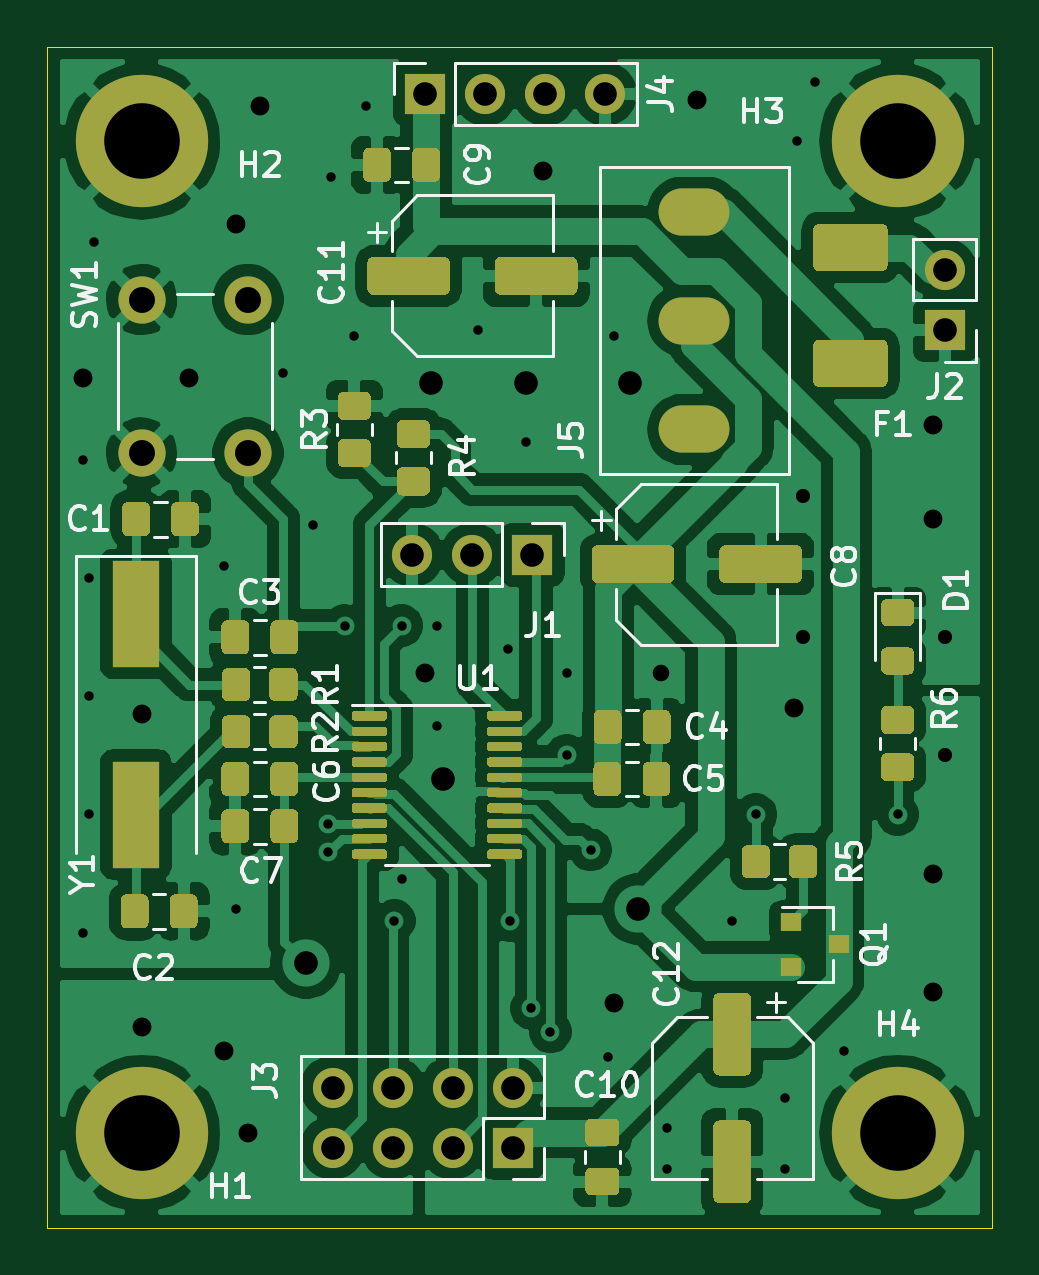
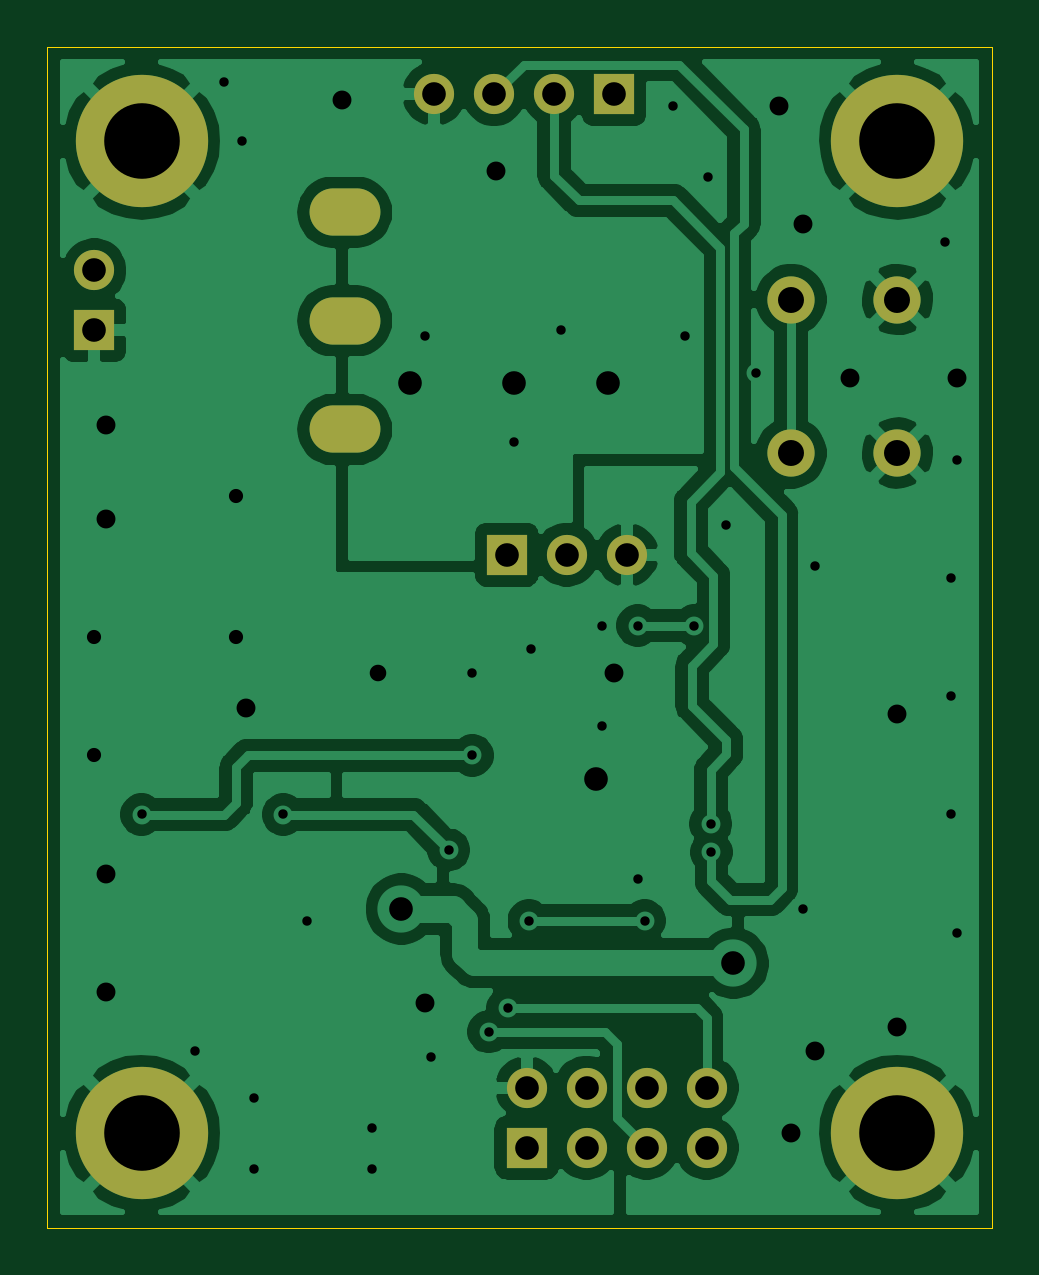
Circuit board: 9 layer files. Board 40.0 x 50.0 mm.
- bottom_copper: stm32_slave_bat-B_Cu.gbr (78816 bytes)
- bottom_mask: stm32_slave_bat-B_Mask.gbr (1460 bytes)
- bottom_silk: stm32_slave_bat-B_SilkS.gbr (551 bytes)
- outline: stm32_slave_bat-Edge_Cuts.gbr (794 bytes)
- top_copper: stm32_slave_bat-F_Cu.gbr (149572 bytes)
- top_mask: stm32_slave_bat-F_Mask.gbr (22476 bytes)
- top_silk: stm32_slave_bat-F_SilkS.gbr (27119 bytes)
- drill: stm32_slave_bat-NPTH.drl (324 bytes)
- drill: stm32_slave_bat-PTH.drl (2058 bytes)

=== bottom_copper: stm32_slave_bat-B_Cu.gbr (78816 bytes, source omitted) ===
=== bottom_mask: stm32_slave_bat-B_Mask.gbr ===
G04 #@! TF.GenerationSoftware,KiCad,Pcbnew,5.1.9-73d0e3b20d~88~ubuntu18.04.1*
G04 #@! TF.CreationDate,2021-01-31T19:09:56+01:00*
G04 #@! TF.ProjectId,stm32_slave_bat,73746d33-325f-4736-9c61-76655f626174,rev?*
G04 #@! TF.SameCoordinates,Original*
G04 #@! TF.FileFunction,Soldermask,Bot*
G04 #@! TF.FilePolarity,Negative*
%FSLAX46Y46*%
G04 Gerber Fmt 4.6, Leading zero omitted, Abs format (unit mm)*
G04 Created by KiCad (PCBNEW 5.1.9-73d0e3b20d~88~ubuntu18.04.1) date 2021-01-31 19:09:56*
%MOMM*%
%LPD*%
G01*
G04 APERTURE LIST*
%ADD10C,2.000000*%
%ADD11R,1.700000X1.700000*%
%ADD12O,1.700000X1.700000*%
%ADD13O,3.000000X2.000000*%
%ADD14C,5.600000*%
G04 APERTURE END LIST*
D10*
X218500000Y-117200000D03*
X214000000Y-117200000D03*
X218500000Y-110700000D03*
X214000000Y-110700000D03*
D11*
X229700000Y-146600000D03*
D12*
X229700000Y-144060000D03*
X227160000Y-146600000D03*
X227160000Y-144060000D03*
X224620000Y-146600000D03*
X224620000Y-144060000D03*
X222080000Y-146600000D03*
X222080000Y-144060000D03*
D11*
X248000000Y-112000000D03*
D12*
X248000000Y-109460000D03*
D11*
X226000000Y-102000000D03*
D12*
X228540000Y-102000000D03*
X231080000Y-102000000D03*
X233620000Y-102000000D03*
D13*
X237400000Y-107000000D03*
X237400000Y-111600000D03*
X237400000Y-116200000D03*
D11*
X230540000Y-121500000D03*
D12*
X228000000Y-121500000D03*
X225460000Y-121500000D03*
D14*
X214000000Y-146000000D03*
X214000000Y-104000000D03*
X246000000Y-104000000D03*
X246000000Y-146000000D03*
M02*

=== bottom_silk: stm32_slave_bat-B_SilkS.gbr ===
G04 #@! TF.GenerationSoftware,KiCad,Pcbnew,5.1.9-73d0e3b20d~88~ubuntu18.04.1*
G04 #@! TF.CreationDate,2021-01-31T19:09:56+01:00*
G04 #@! TF.ProjectId,stm32_slave_bat,73746d33-325f-4736-9c61-76655f626174,rev?*
G04 #@! TF.SameCoordinates,Original*
G04 #@! TF.FileFunction,Legend,Bot*
G04 #@! TF.FilePolarity,Positive*
%FSLAX46Y46*%
G04 Gerber Fmt 4.6, Leading zero omitted, Abs format (unit mm)*
G04 Created by KiCad (PCBNEW 5.1.9-73d0e3b20d~88~ubuntu18.04.1) date 2021-01-31 19:09:56*
%MOMM*%
%LPD*%
G01*
G04 APERTURE LIST*
G04 APERTURE END LIST*
M02*

=== outline: stm32_slave_bat-Edge_Cuts.gbr ===
G04 #@! TF.GenerationSoftware,KiCad,Pcbnew,5.1.9-73d0e3b20d~88~ubuntu18.04.1*
G04 #@! TF.CreationDate,2021-01-31T19:09:56+01:00*
G04 #@! TF.ProjectId,stm32_slave_bat,73746d33-325f-4736-9c61-76655f626174,rev?*
G04 #@! TF.SameCoordinates,Original*
G04 #@! TF.FileFunction,Profile,NP*
%FSLAX46Y46*%
G04 Gerber Fmt 4.6, Leading zero omitted, Abs format (unit mm)*
G04 Created by KiCad (PCBNEW 5.1.9-73d0e3b20d~88~ubuntu18.04.1) date 2021-01-31 19:09:56*
%MOMM*%
%LPD*%
G01*
G04 APERTURE LIST*
G04 #@! TA.AperFunction,Profile*
%ADD10C,0.050000*%
G04 #@! TD*
G04 APERTURE END LIST*
D10*
X210000000Y-100000000D02*
X210000000Y-150000000D01*
X250000000Y-100000000D02*
X210000000Y-100000000D01*
X250000000Y-150000000D02*
X250000000Y-100000000D01*
X210000000Y-150000000D02*
X250000000Y-150000000D01*
M02*

=== top_copper: stm32_slave_bat-F_Cu.gbr (149572 bytes, source omitted) ===
=== top_mask: stm32_slave_bat-F_Mask.gbr (22476 bytes, source omitted) ===
=== top_silk: stm32_slave_bat-F_SilkS.gbr (27119 bytes, source omitted) ===
=== drill: stm32_slave_bat-NPTH.drl ===
M48
; DRILL file {KiCad 5.1.9-73d0e3b20d~88~ubuntu18.04.1} date Sun Jan 31 19:10:12 2021
; FORMAT={-:-/ absolute / inch / decimal}
; #@! TF.CreationDate,2021-01-31T19:10:12+01:00
; #@! TF.GenerationSoftware,Kicad,Pcbnew,5.1.9-73d0e3b20d~88~ubuntu18.04.1
; #@! TF.FileFunction,NonPlated,1,2,NPTH
FMAT,2
INCH
%
G90
G05
T0
M30

=== drill: stm32_slave_bat-PTH.drl ===
M48
; DRILL file {KiCad 5.1.9-73d0e3b20d~88~ubuntu18.04.1} date Sun Jan 31 19:10:12 2021
; FORMAT={-:-/ absolute / inch / decimal}
; #@! TF.CreationDate,2021-01-31T19:10:12+01:00
; #@! TF.GenerationSoftware,Kicad,Pcbnew,5.1.9-73d0e3b20d~88~ubuntu18.04.1
; #@! TF.FileFunction,Plated,1,2,PTH
FMAT,2
INCH
T1C0.0157
T2C0.0236
T3C0.0276
T4C0.0315
T5C0.0394
T6C0.0433
T7C0.1260
%
G90
G05
T1
X8.3268Y-4.626
X8.3268Y-5.4134
X8.3366Y-4.8228
X8.3366Y-5.0197
X8.3366Y-5.2165
X8.3465Y-4.2618
X8.563Y-4.8031
X8.5827Y-5.374
X8.6614Y-4.4803
X8.7106Y-4.7343
X8.7356Y-5.2795
X8.7362Y-5.2323
X8.7402Y-4.1535
X8.7638Y-4.9016
X8.7795Y-4.4193
X8.7992Y-4.0354
X8.8465Y-5.3937
X8.8583Y-4.9016
X8.8583Y-5.3248
X8.9173Y-4.9016
X8.9173Y-5.0689
X8.9862Y-4.4094
X9.0354Y-4.9409
X9.0394Y-5.3937
X9.065Y-4.5965
X9.0748Y-5.5394
X9.1063Y-5.5787
X9.1339Y-4.9803
X9.1339Y-5.1181
X9.1732Y-5.2756
X9.2028Y-5.6201
X9.2126Y-4.4193
X9.3012Y-5.7382
X9.3012Y-5.8071
X9.4094Y-5.3937
X9.4488Y-5.2165
X9.498Y-5.689
X9.498Y-5.8071
X9.5177Y-4.0945
X9.5472Y-3.9961
X9.5965Y-5.6102
X9.685Y-5.2165
T2
X9.5276Y-4.685
X9.5276Y-4.9213
X9.7638Y-4.9213
X9.7638Y-5.1181
T3
X9.2913Y-4.9803
T4
X8.3268Y-4.4882
X8.4252Y-5.0492
X8.4252Y-5.5709
X8.5039Y-4.4882
X8.563Y-5.6102
X8.5827Y-4.2323
X8.6024Y-5.748
X8.622Y-4.0354
X8.8976Y-4.9803
X9.0945Y-4.1437
X9.2126Y-5.5315
X9.3504Y-4.0256
X9.5118Y-5.0394
X9.7441Y-4.5669
X9.7441Y-4.7244
X9.7441Y-5.315
X9.7441Y-5.5118
T5
X8.6988Y-5.4646
X8.7433Y-5.6717
X8.7433Y-5.7717
X8.8433Y-5.6717
X8.8433Y-5.7717
X8.8764Y-4.7835
X8.8976Y-4.0157
X8.9075Y-4.498
X8.9272Y-5.1575
X8.9433Y-5.6717
X8.9433Y-5.7717
X8.9764Y-4.7835
X8.9976Y-4.0157
X9.0433Y-5.6717
X9.0433Y-5.7717
X9.065Y-4.498
X9.0764Y-4.7835
X9.0976Y-4.0157
X9.1976Y-4.0157
X9.2382Y-4.498
X9.252Y-5.374
X9.7638Y-4.3094
X9.7638Y-4.4094
T6
X8.4252Y-4.3583
X8.4252Y-4.6142
X8.6024Y-4.3583
X8.6024Y-4.6142
T7
X8.4252Y-4.0945
X8.4252Y-5.748
X9.685Y-4.0945
X9.685Y-5.748
T4
G00X9.3209Y-4.2126
M15
G01X9.372Y-4.2126
M16
G05
G00X9.3209Y-4.3937
M15
G01X9.372Y-4.3937
M16
G05
G00X9.3209Y-4.5748
M15
G01X9.372Y-4.5748
M16
G05
T0
M30

